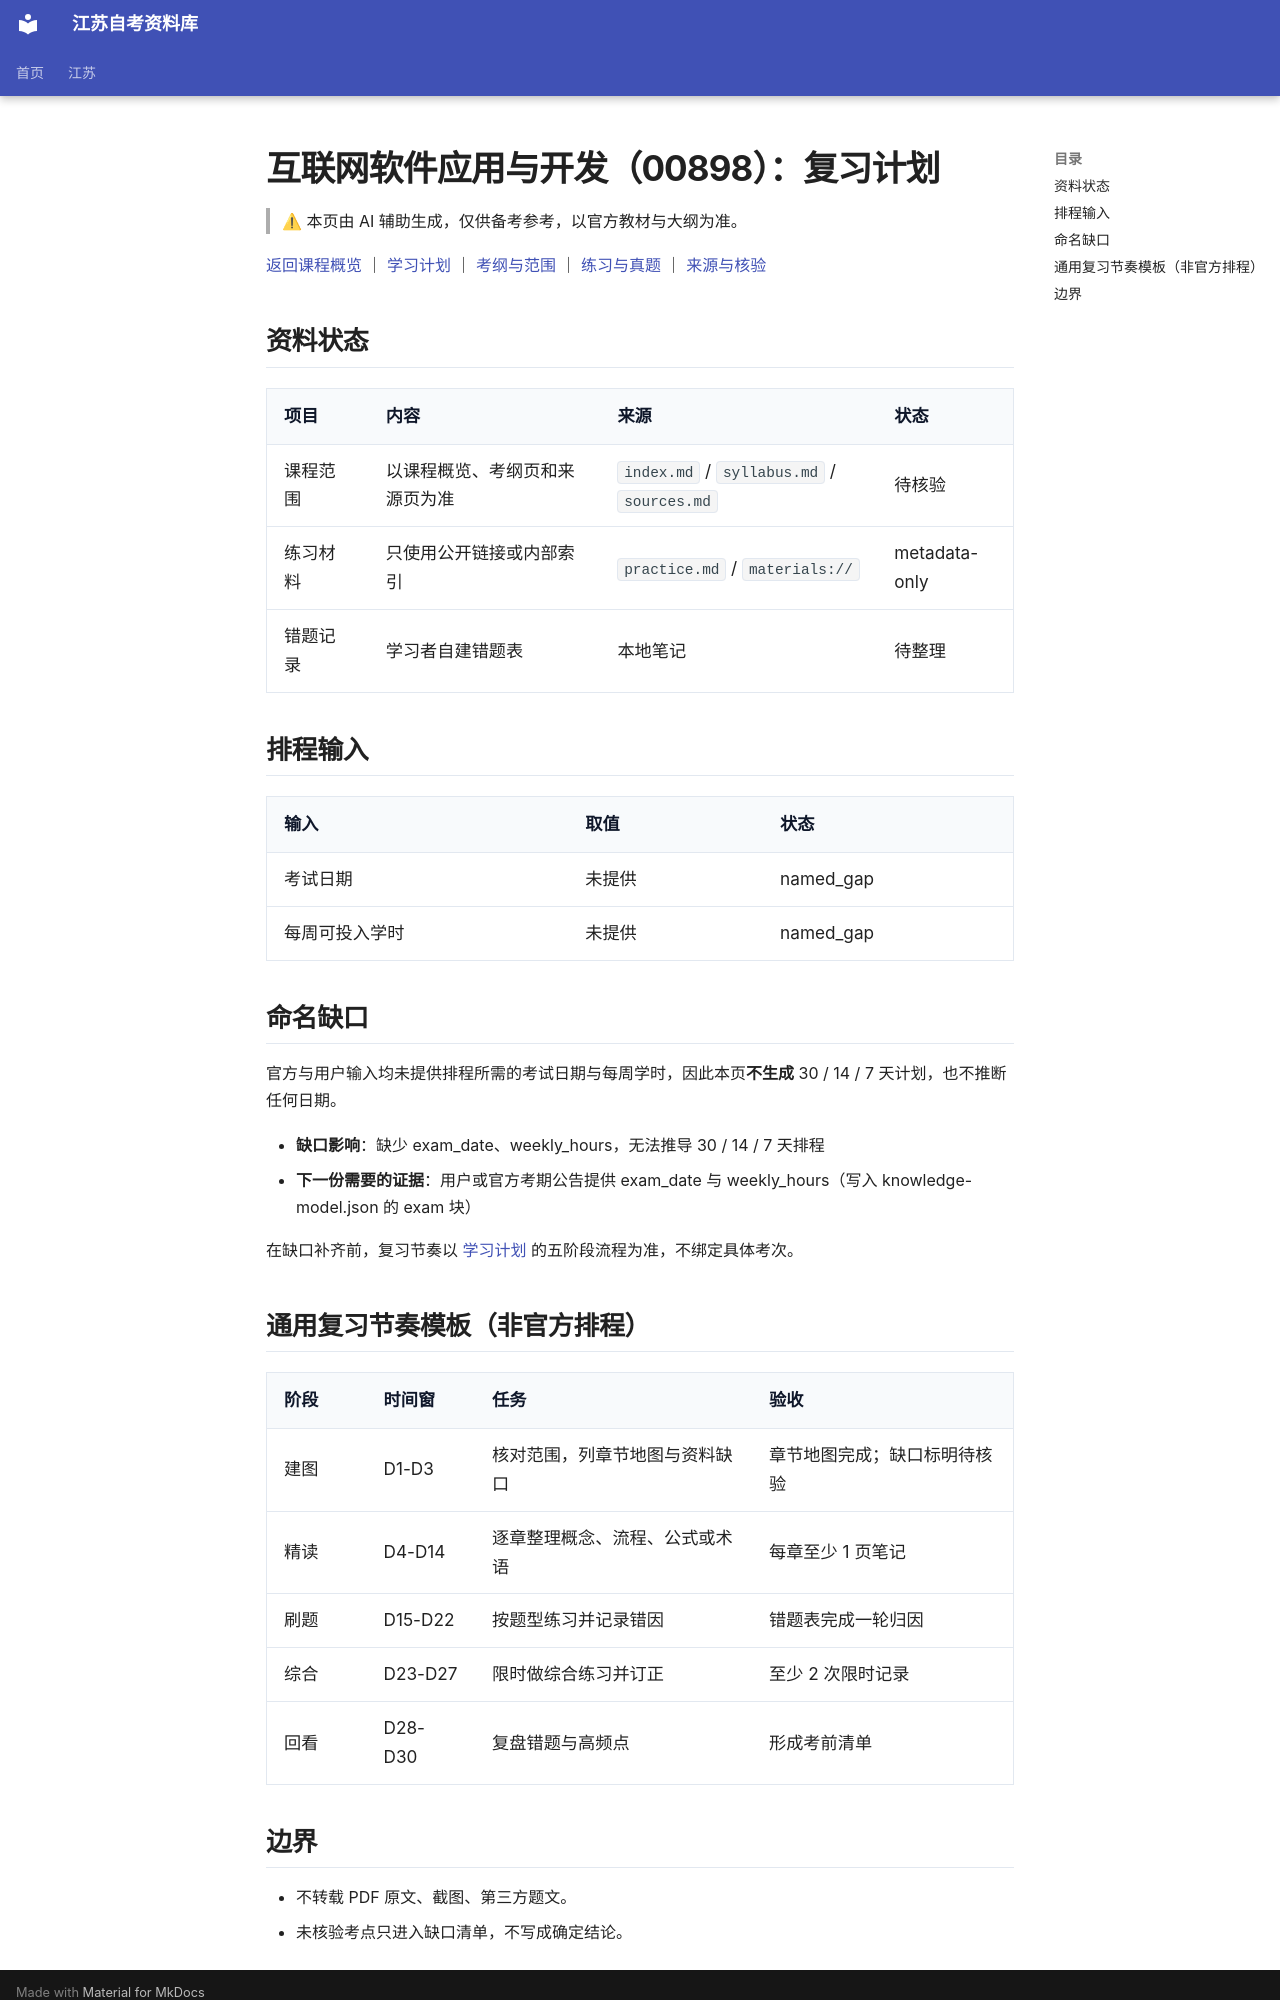

repository: SuperCatQR/jiangsu-zikao-aio · page: jiangsu/courses/00898/review/index.html · generator: mkdocs

<!-- generated by scripts/build-course-content.py; do not edit -->
# 互联网软件应用与开发（00898）：复习计划

> ⚠ 本页由 AI 辅助生成，仅供备考参考，以官方教材与大纲为准。

[返回课程概览](index.md) ｜ [学习计划](plan.md) ｜ [考纲与范围](syllabus.md) ｜ [练习与真题](practice.md) ｜ [来源与核验](sources.md)

## 资料状态

| 项目 | 内容 | 来源 | 状态 |
| --- | --- | --- | --- |
| 课程范围 | 以课程概览、考纲页和来源页为准 | `index.md` / `syllabus.md` / `sources.md` | 待核验 |
| 练习材料 | 只使用公开链接或内部索引 | `practice.md` / `materials://` | metadata-only |
| 错题记录 | 学习者自建错题表 | 本地笔记 | 待整理 |

## 排程输入

| 输入 | 取值 | 状态 |
| --- | --- | --- |
| 考试日期 | 未提供 | named_gap |
| 每周可投入学时 | 未提供 | named_gap |

## 命名缺口

官方与用户输入均未提供排程所需的考试日期与每周学时，因此本页**不生成** 30 / 14 / 7 天计划，也不推断任何日期。

- **缺口影响**：缺少 exam_date、weekly_hours，无法推导 30 / 14 / 7 天排程
- **下一份需要的证据**：用户或官方考期公告提供 exam_date 与 weekly_hours（写入 knowledge-model.json 的 exam 块）

在缺口补齐前，复习节奏以 [学习计划](plan.md) 的五阶段流程为准，不绑定具体考次。

<!-- ai-block  | generator=agent/stage_plan.v1 | evidence_refs=knowledge-model:exam | review_state=machine_draft -->

<!-- manual:begin id=schedules -->
## 通用复习节奏模板（非官方排程）

| 阶段 | 时间窗 | 任务 | 验收 |
| --- | --- | --- | --- |
| 建图 | D1-D3 | 核对范围，列章节地图与资料缺口 | 章节地图完成；缺口标明待核验 |
| 精读 | D4-D14 | 逐章整理概念、流程、公式或术语 | 每章至少 1 页笔记 |
| 刷题 | D15-D22 | 按题型练习并记录错因 | 错题表完成一轮归因 |
| 综合 | D23-D27 | 限时做综合练习并订正 | 至少 2 次限时记录 |
| 回看 | D28-D30 | 复盘错题与高频点 | 形成考前清单 |
<!-- manual:end -->
